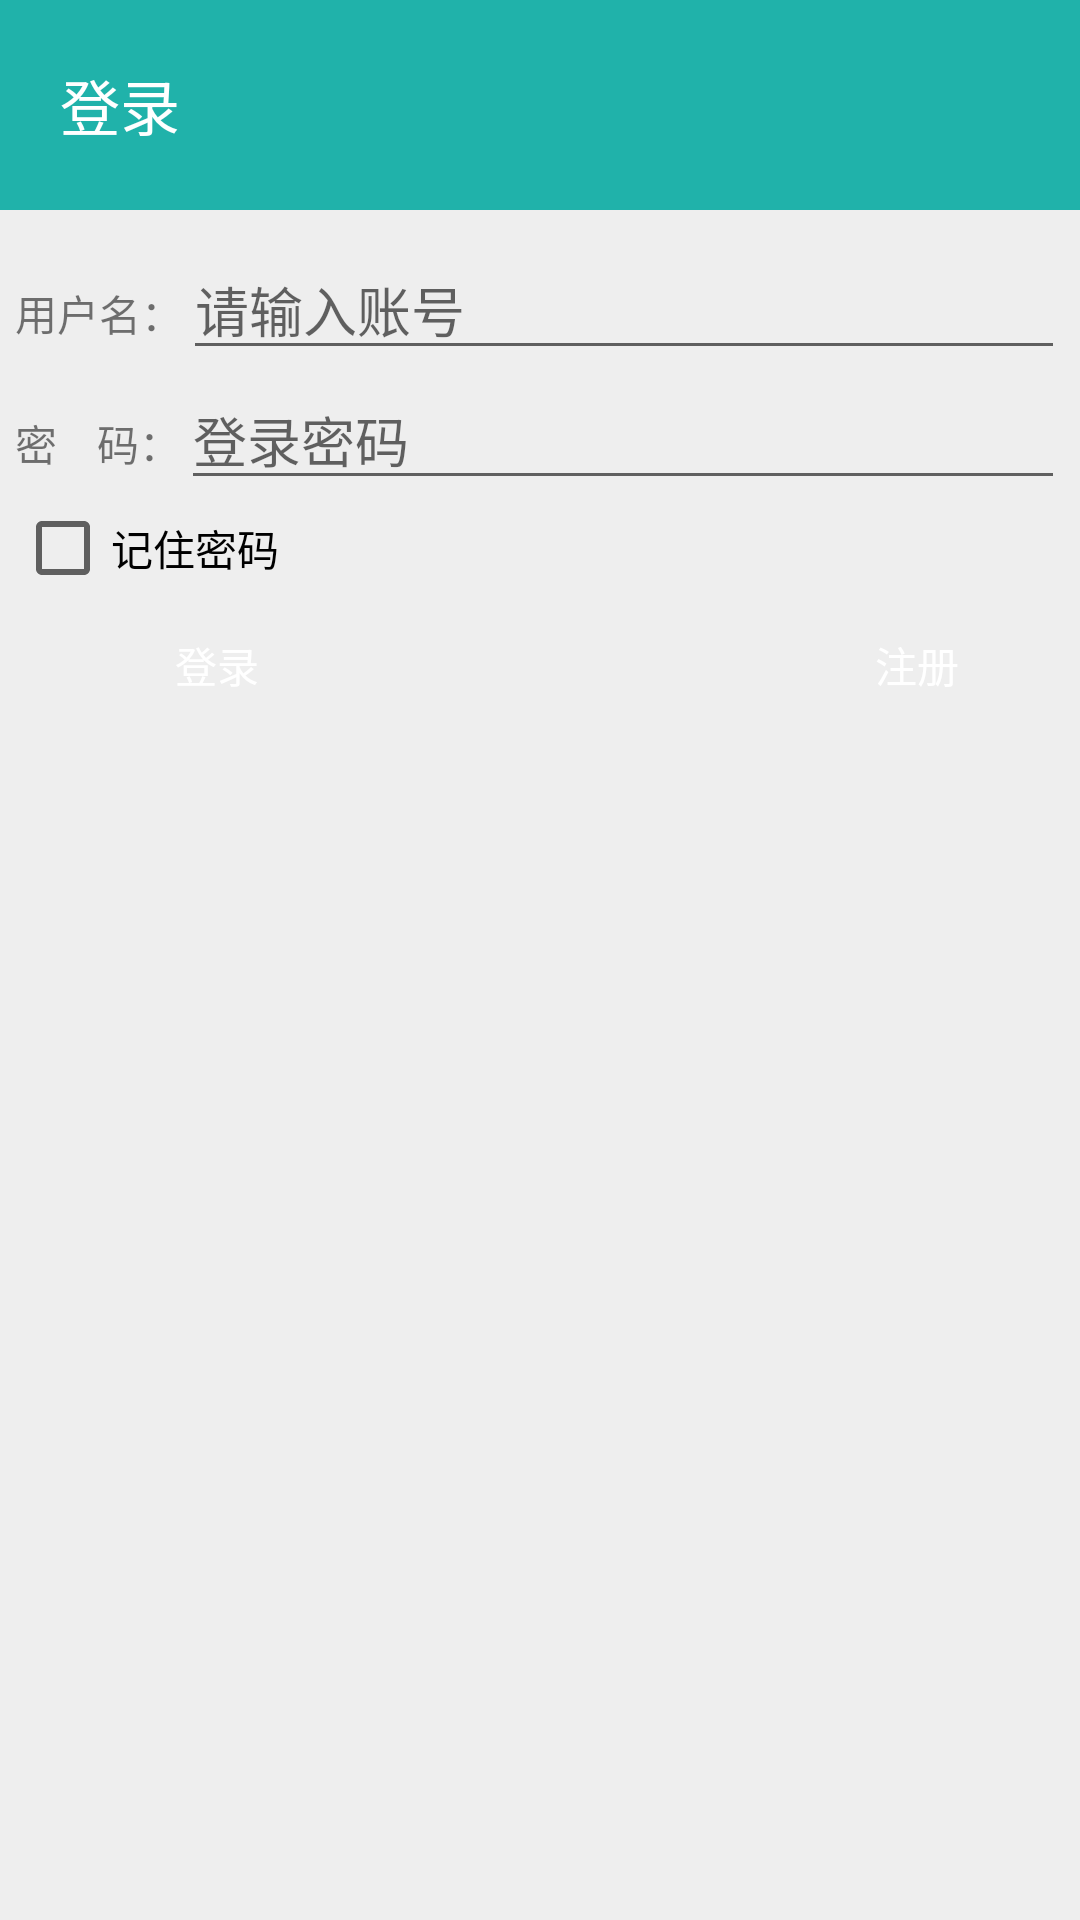

Here is an Android app screen rendered from its layout file. Give the layout XML and the strings, colors and styles it references.
<!-- AndroidManifest.xml: application theme AppTheme -->
<!-- res/layout/activity_login.xml -->
<?xml version="1.0" encoding="utf-8"?>
<RelativeLayout
    xmlns:android="http://schemas.android.com/apk/res/android"
    xmlns:app="http://schemas.android.com/apk/res-auto"
    xmlns:tools="http://schemas.android.com/tools"
    android:layout_width="match_parent"
    android:layout_height="match_parent"
    android:background="#eeeeee"
    tools:context="test.loginActivity">

    <RelativeLayout
        android:id="@+id/rl_loginactivity_top"
        android:layout_width="match_parent"
        android:layout_height="70dp"
        android:background="@color/color_minefragment_top" >


        <TextView
                android:id="@+id/tv_loginactivity_login"
                android:layout_width="wrap_content"
                android:layout_height="wrap_content"
                android:text="登录"
                android:textColor="#fff"
                android:textSize="20dp"
                android:layout_centerVertical="true"
                android:layout_marginLeft="20dp"
        />

    </RelativeLayout>

    <LinearLayout
        android:id="@+id/ll_loginactivity_two"
        android:layout_width="match_parent"
        android:layout_height="wrap_content"
        android:orientation="vertical"
        android:layout_below="@+id/rl_loginactivity_top"
        android:layout_marginTop="10dp"
        android:layout_marginLeft="5dp"
        android:layout_marginRight="5dp"
        >
        <LinearLayout
            android:layout_width="match_parent"
            android:layout_height="wrap_content"
            android:orientation="horizontal">
            <TextView
                android:id="@+id/tv_loginactivity_username"
                android:layout_width="wrap_content"
                android:layout_height="wrap_content"
                android:text="用户名："/>
            <EditText
                android:id="@+id/et_loginactivity_username"
                android:layout_width="match_parent"
                android:layout_height="wrap_content"
                android:hint="请输入账号"/>
        </LinearLayout>
        <LinearLayout
            android:layout_width="match_parent"
            android:layout_height="wrap_content"
            android:orientation="horizontal">
            <TextView
                android:id="@+id/tv_loginactivity_password"
                android:layout_width="wrap_content"
                android:layout_height="wrap_content"
                android:text="密    码："/>
            <EditText
                android:id="@+id/et_loginactivity_password"
                android:layout_width="match_parent"
                android:layout_height="wrap_content"
                android:hint="登录密码"
                android:inputType="textPassword"/>
        </LinearLayout>
    </LinearLayout>



    <Button
            android:id="@+id/bt_loginactivity_login"
            android:layout_width="135dp"
            android:layout_height="wrap_content"
            android:layout_marginLeft="5dp"
            android:layout_marginRight="2.5dp"
            android:layout_below="@+id/ll_loginactivity_two"
            android:layout_marginTop="31dp"
            android:background="@drawable/selector_loginactivity_button"
            android:text="登录"
            android:textColor="#fff"
            android:gravity="center"
            android:onClick="onClick"/>
    <Button
            android:id="@+id/tv_loginactivity_register"
            android:layout_width="135dp"
            android:layout_height="wrap_content"
            android:layout_marginLeft="114dp"
            android:layout_marginRight="5dp"
            android:layout_below="@+id/ll_loginactivity_two"
            android:layout_marginTop="0dp"
            android:layout_alignTop="@id/bt_loginactivity_login"
            android:layout_toRightOf="@id/bt_loginactivity_login"
            android:background="@drawable/selector_loginactivity_button"
            android:text="注册"
            android:textColor="#fff"
            android:gravity="center"
            android:onClick="onClick"/>
    <CheckBox
            android:id="@+id/cb_auto_login"
            android:layout_width="wrap_content"
            android:layout_height="wrap_content"
            android:layout_below="@id/ll_loginactivity_two"
            android:layout_marginTop="0dp"
            android:layout_marginLeft="5dp"
            android:layout_marginRight="5dp"
            android:text="记住密码"/>
</RelativeLayout>
<!-- resources referenced by this layout -->
<resources>
  <color name="color_minefragment_top">#20B2AA</color>
  <style name="AppTheme" parent="Theme.AppCompat.Light.DarkActionBar">
          
          <item name="colorPrimary">@color/colorPrimary</item>
          <item name="colorPrimaryDark">@color/colorPrimaryDark</item>
          <item name="colorAccent">@color/colorAccent</item>
      </style>
  <color name="colorPrimary">#008577</color>
  <color name="colorPrimaryDark">#00574B</color>
  <color name="colorAccent">#D81B60</color>
</resources>
